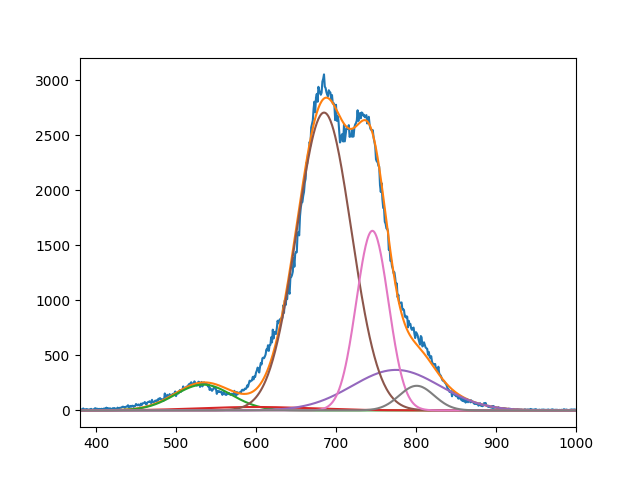

The data file committed next to this chart (first rows):
2.340499355571015485e+02, 3.089459149353740486e+01, 2.706818466754088149e+03, 3.681273114785560097e+02, 1.632463506688461166e+03, 2.236475004163191898e+02
5.339999934908004207e+02, 5.996227657705408092e+02, 6.850868088170494730e+02, 7.749999999999998863e+02, 7.454668726773062417e+02, 8.008438280554272524e+02
4.999999999999999289e+01, 9.999026719195352086e+01, 4.813584550197604983e+01, 7.750320366957389240e+01, 2.839995670912237458e+01, 3.083455294474340036e+01
